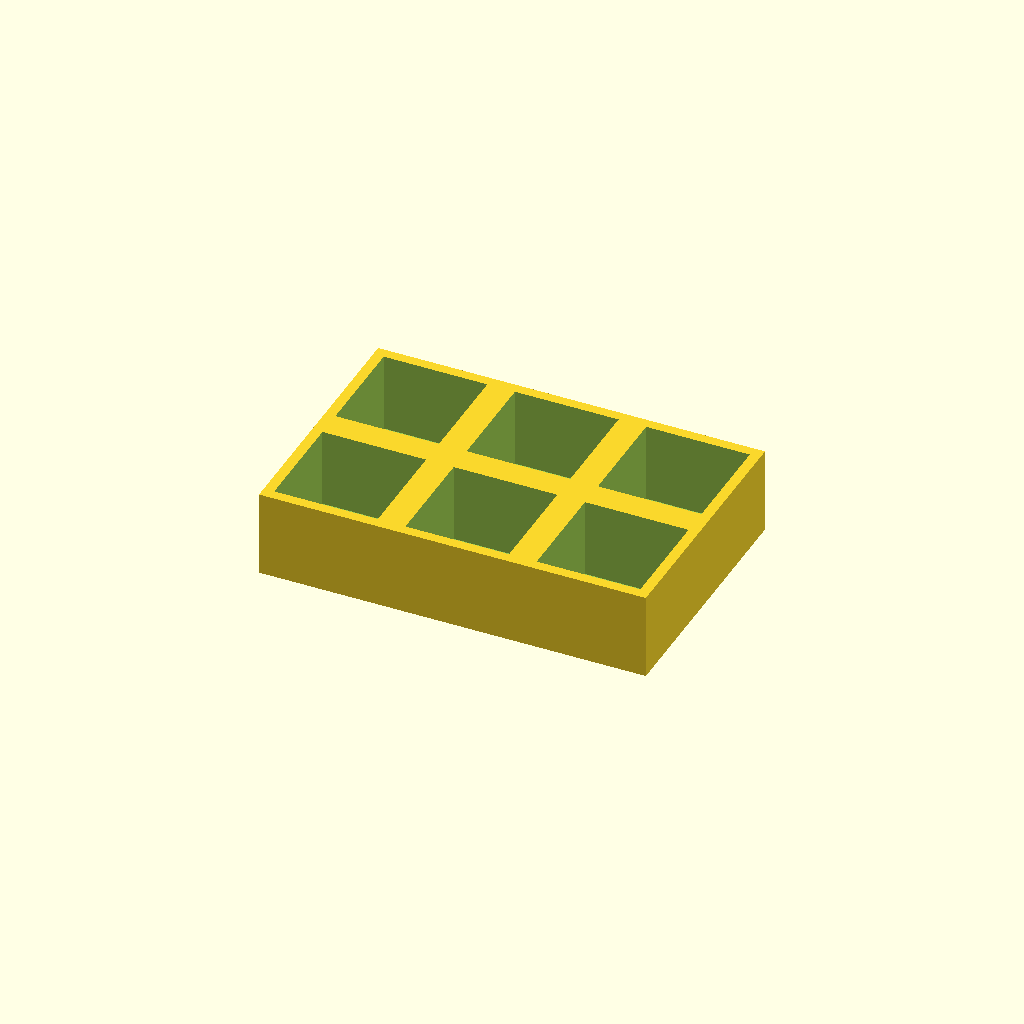
Cell 1: the model at its default parameters.
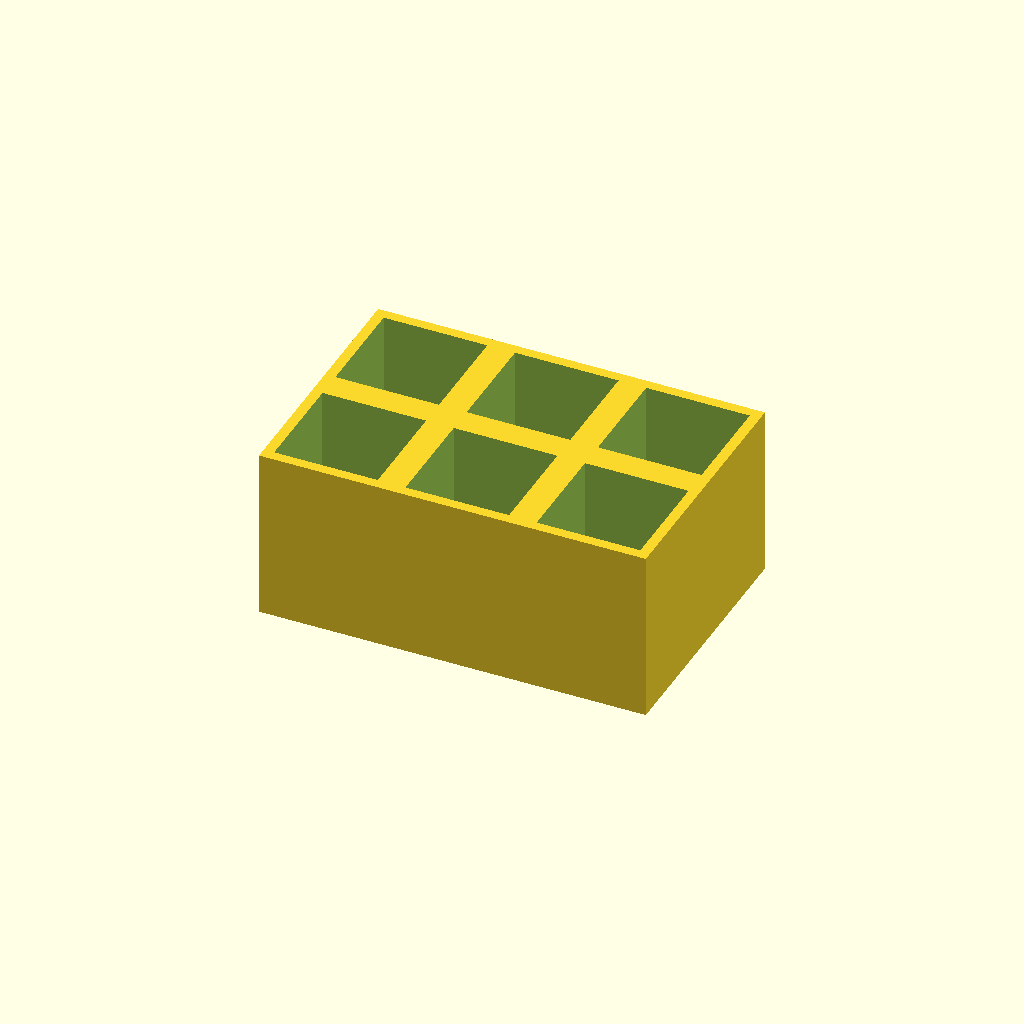
Cell 2 — thickness set to 50, the other parameters unchanged.
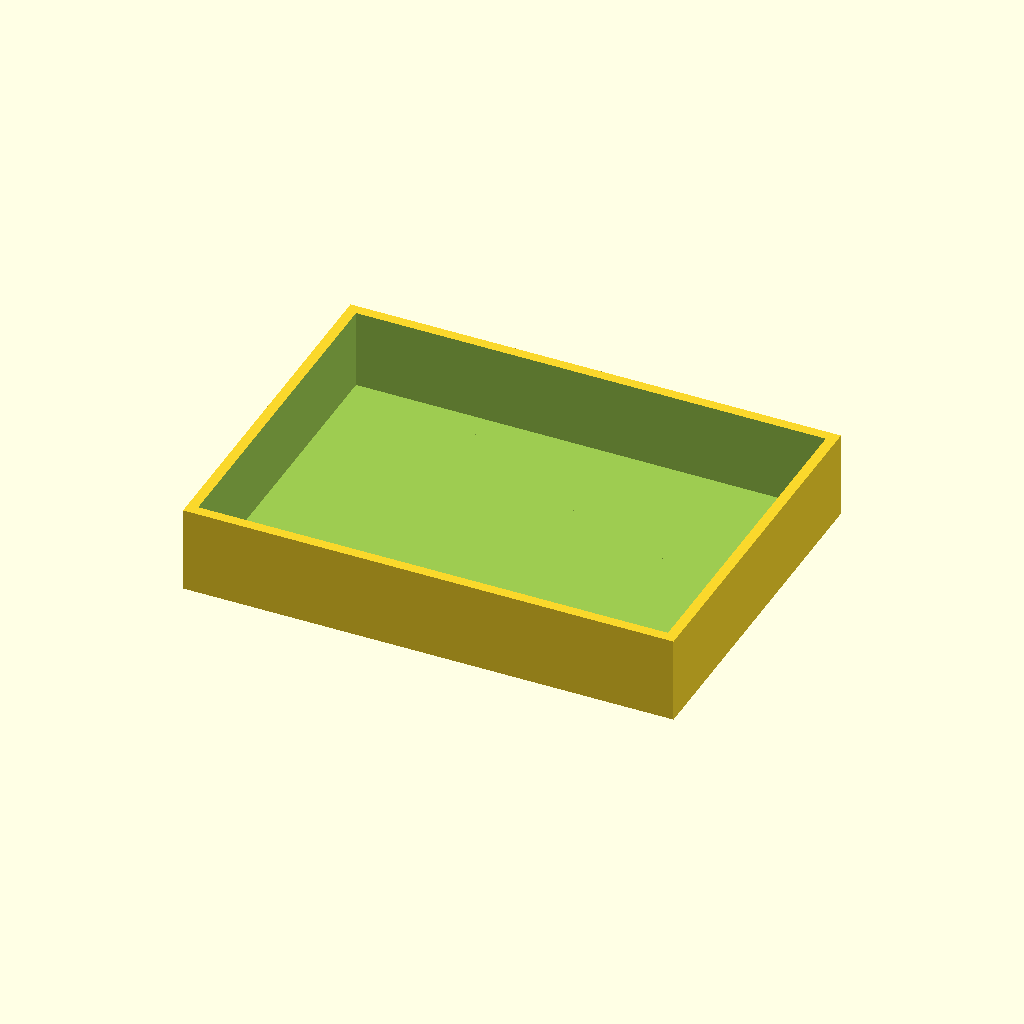
Cell 3: pocket = 60 (everything else at default).
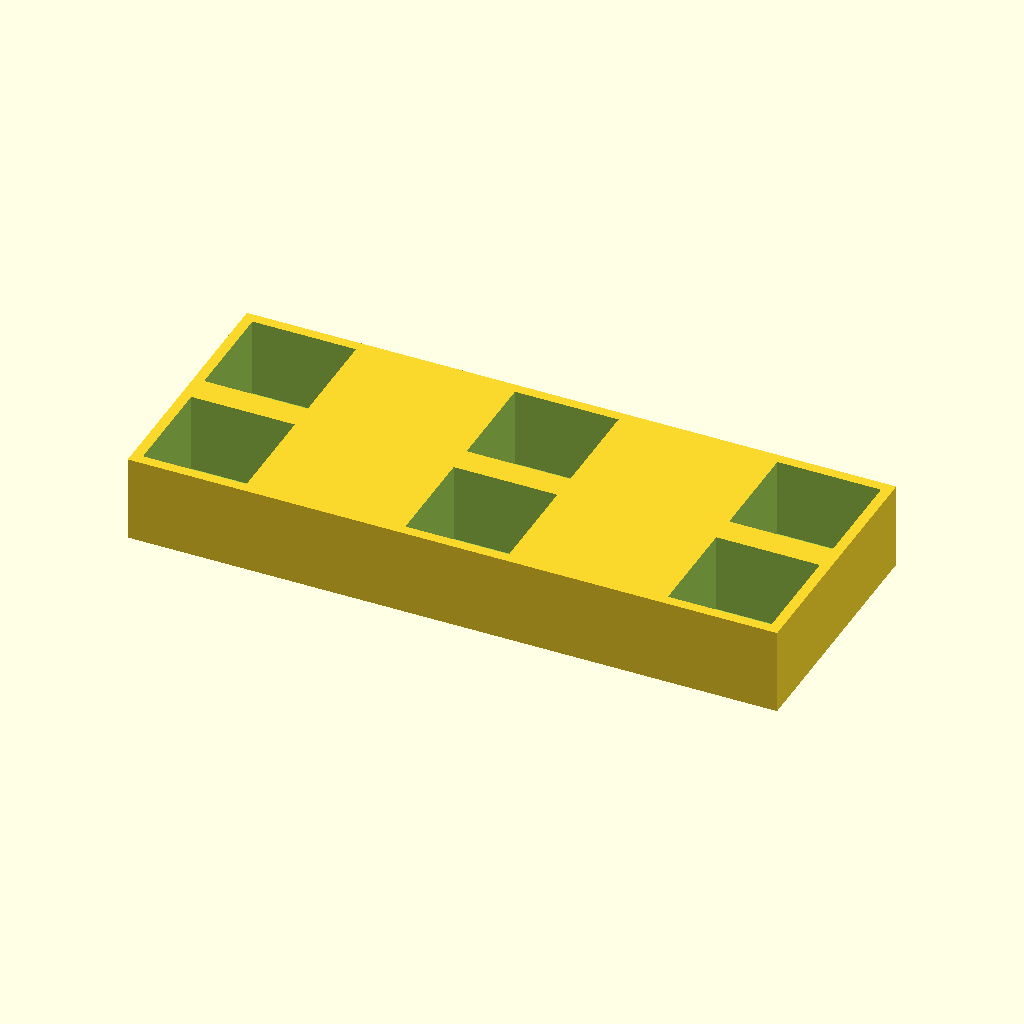
Cell 4 — pitch_x set to 76, the other parameters unchanged.
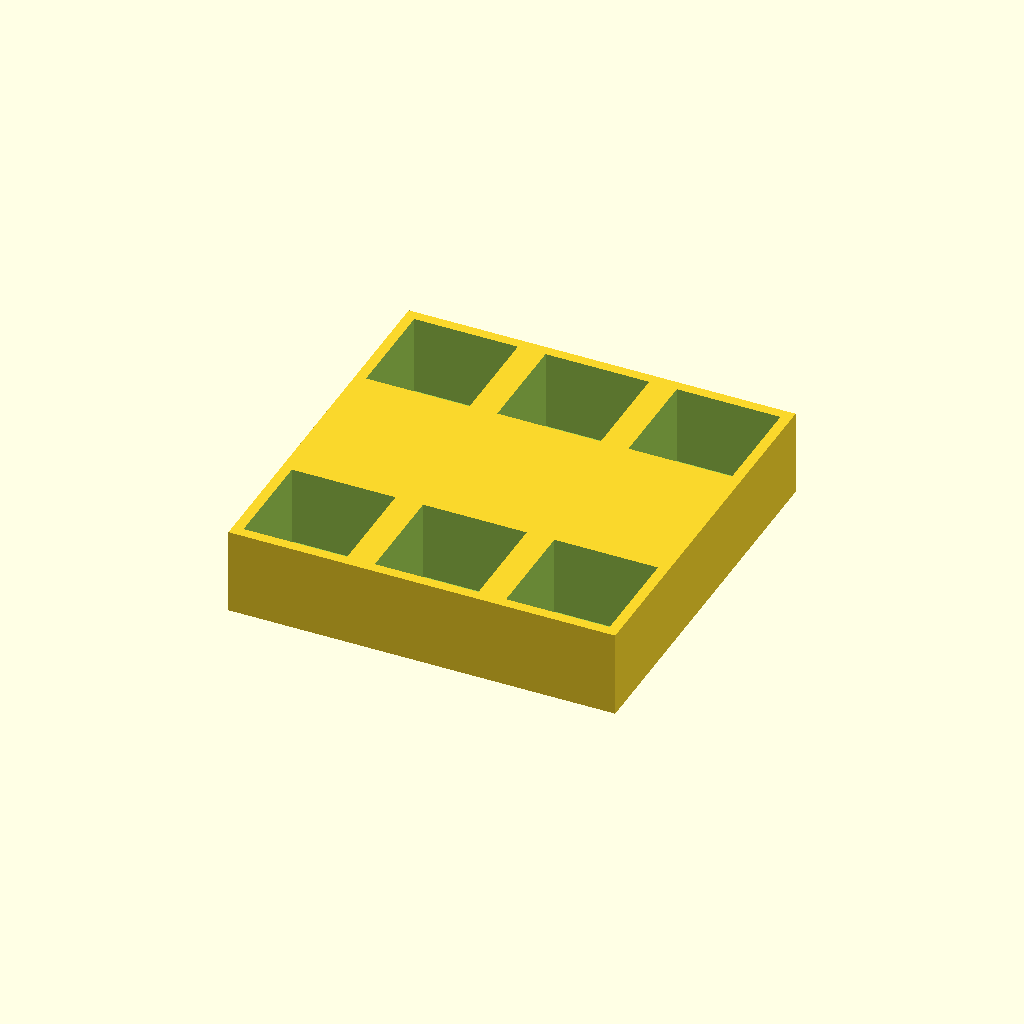
Cell 5: pitch_y = 76 (everything else at default).
All cells are drawn from one camera (rotation 55°, 0°, 25°, orthographic, colour scheme Cornfield), so only the parameter changes between them.
The OpenSCAD source (optional_data/data/place1/pocketplates/part_0128.scad):
$fn = 32;

// ----------------------------------------------------------------------
// Pocket plate 112 x 74 x 25
// 2 x 3 pockets 30 mm square, 23 mm deep
// ----------------------------------------------------------------------

// --- parameters (mm) ---
thickness = 25;  // plate thickness
floor_t = 2;     // material left under each pocket
pocket = 30;     // pocket side length
pitch_x = 38;    // pocket pitch along X
pitch_y = 38;    // pocket pitch along Y
cols = 3;        // pockets per row
rows = 2;        // rows of pockets

// --- derived feature positions (mm) ---
depth = thickness - floor_t;        // = 23   pocket depth, down to the floor
span_x = (cols - 1) * pitch_x;      // = 76   distance between outer pockets
span_y = (rows - 1) * pitch_y;      // = 38   distance between outer pocket rows
origin_x = -span_x / 2;             // = -38   X of the first pocket
origin_y = -span_y / 2;             // = -19   Y of the first pocket
plate = [span_x + pocket + 6, span_y + pocket + 6, thickness];  // = [112, 74, 25]   overall size: pockets plus 3 mm of wall on each side
feature_centers = [
  [origin_x + 0 * pitch_x, origin_y + 0 * pitch_y],
  [origin_x + 1 * pitch_x, origin_y + 0 * pitch_y],
  [origin_x + 2 * pitch_x, origin_y + 0 * pitch_y],
  [origin_x + 0 * pitch_x, origin_y + 1 * pitch_y],
  [origin_x + 1 * pitch_x, origin_y + 1 * pitch_y],
  [origin_x + 2 * pitch_x, origin_y + 1 * pitch_y]
];   // pocket centres, used verbatim by the cutter loop

// plate outline, then one pocket per centre in feature_centers
difference() {
  cube(plate, center = true);
  for (centre = feature_centers)
    translate([centre[0] - pocket / 2, centre[1] - pocket / 2, plate[2] / 2 - depth])
      cube([pocket, pocket, depth + 1]);  // centred on the declared pocket centre
}
Customizer parameters (derived from the source; name, type, default, range or options):
thickness: number, default 25
floor_t: number, default 2
pocket: number, default 30
pitch_x: number, default 38
pitch_y: number, default 38
cols: number, default 3
rows: number, default 2
